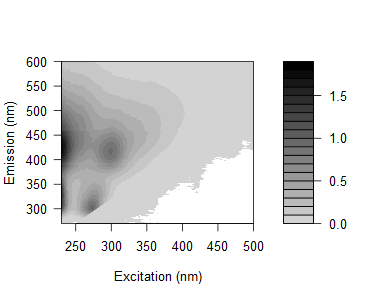

Values plotted in this chart, from the file beside it:
0.0278442094399572, 0.0359122938985535, 0.0184758865732615, -0.0111910978674924, -0.00120986287239539, 0.0557954334100253, 0.0716532119822226, 1.23322922593676, 6.03389560565113, 0.710511716269489, 0.054619580622134, 0.0240352380401526, 0.0126316357639825, 0.00620527985983093, 0.010600316711177, 0.00569165923843607, -0.00202296684480991, 0.00381558427342272, -0.00314386247224014, 2.99815807879033e-05, 0.00368093002934921, -0.00115618070704934, 0.00246320446964117, 0.009093688910578
0.03671, 0.0288, 0.02231, 0.009257, -0.02658, 0.03818, 0.06618, 0.3467, 5.182, 2.493, 0.07563, 0.02824, 0.02074, 0.01047, 0.009466, 0.003946, 0.002165, 0.004966, 0.006339, 0.0001506, -0.002534, 0.0008435, 0.001592, 0.00306
0.05547, 0.05245, 0.01874, 0.02497, 0.01211, 0.03972, 0.06399, 0.1153, 2.778, 4.885, 0.2581, 0.03218, 0.02327, 0.01104, 0.008658, 0.008876, 0.001282, 0.003743, 0.0003784, 0.002773, 0.003528, 0.001254, 0.001119, -0.001421
0.05671, 0.03605, 0.03191, 0.0222, -0.0002604, 0.03371, 0.06721, 0.08992, 0.9316, 5.551, 1.182, 0.05368, 0.02544, 0.01671, 0.009673, 0.008617, 0.006646, 0.005669, -0.0006533, 0.00617, 0.008542, 0.0004133, 0.0005158, -0.00139
0.09089, 0.04915, 0.04134, 0.0442, 0.04363, 0.04261, 0.09002, 0.09872, 0.2673, 3.952, 3.072, 0.1054, 0.02754, 0.01984, 0.01478, 0.005691, 0.002762, 0.0006882, 0.00777, 0.004455, 0.001073, 0.0007096, 0.003259, -0.0001088
0.09213, 0.05696, 0.01961, 0.03045, 0.04245, 0.01439, 0.1007, 0.1223, 0.1745, 1.226, 4.267, 0.4433, 0.03362, 0.02116, 0.009262, 0.006291, 0.000539, 0.0009727, 0.002971, 0.003258, 0.001589, -0.001255, -0.001951, -0.003012
0.127, 0.06922, 0.03919, 0.0385, 0.05916, 0.07001, 0.1371, 0.1785, 0.2201, 0.4626, 4.222, 1.718, 0.05824, 0.01969, 0.01244, 0.005212, 0.008266, 0.001668, -0.0008439, 0.001273, -0.001569, -0.002497, 0.0002756, -0.002996
0.2268, 0.1046, 0.06663, 0.04992, 0.07921, 0.08218, 0.211, 0.2424, 0.323, 0.32, 2.687, 4.093, 0.2729, 0.03469, 0.01683, 0.01396, 0.01482, 0.007808, 0.008202, 0.006254, 0.006546, -0.000993, 0.0004939, -0.002135
0.3122, 0.1807, 0.06458, 0.06108, 0.1022, 0.1438, 0.2671, 0.3276, 0.4339, 0.3978, 0.9371, 4.54, 1.212, 0.04266, 0.02027, 0.01127, 0.005415, 0.004669, 0.001758, 0.007774, 0.0069, 0.003398, -0.001805, 0.003762
0.4379, 0.2221, 0.1028, 0.0801, 0.1188, 0.1827, 0.3069, 0.3864, 0.5182, 0.4848, 0.4802, 3.52, 2.99, 0.1061, 0.03043, 0.01106, 0.01275, 0.01013, 0.003489, 0.006103, 0.005121, 0.001569, 0.001843, 0.001747
0.5996, 0.2964, 0.1521, 0.1146, 0.1467, 0.2459, 0.4046, 0.4646, 0.6488, 0.6031, 0.4543, 1.48, 4.903, 0.6273, 0.03292, 0.01802, 0.0185, 0.01039, 0.007107, 0.003632, 0.008602, 0.00585, 0.001339, 0.001321
0.749, 0.3967, 0.165, 0.1384, 0.1651, 0.283, 0.4322, 0.5665, 0.7231, 0.7003, 0.5004, 0.5457, 4.133, 2.046, 0.05832, 0.02866, 0.01561, 0.01362, 0.006926, 0.001914, 0.003888, 0.005773, 0.00262, 0.0007042
0.8693, 0.5016, 0.2018, 0.1528, 0.1964, 0.3113, 0.4909, 0.6129, 0.7828, 0.7647, 0.5752, 0.3105, 2.243, 4.072, 0.2649, 0.03111, 0.02224, 0.01202, 0.01088, 0.004218, 0.006662, 0.006371, 0.003202, 0.001276
0.9644, 0.5435, 0.2444, 0.186, 0.2194, 0.3231, 0.5368, 0.6766, 0.8393, 0.8244, 0.6344, 0.2998, 0.7078, 4.628, 1.277, 0.04133, 0.02327, 0.01319, 0.006704, 0.009722, 0.008534, 0.005399, 0.005291, 0.0009834
1.142, 0.5758, 0.289, 0.2024, 0.2305, 0.3506, 0.5542, 0.7013, 0.9066, 0.8978, 0.6723, 0.3433, 0.2518, 3.377, 3.244, 0.08597, 0.03196, 0.02097, 0.01442, 0.01216, 0.008552, 0.003493, 0.009546, 0.001913
1.193, 0.6839, 0.338, 0.2112, 0.2542, 0.3585, 0.5625, 0.7063, 0.9223, 0.9249, 0.7249, 0.3759, 0.1888, 1.275, 4.754, 0.575, 0.03391, 0.01716, 0.01491, 0.01313, 0.007512, 0.005777, 0.005176, 0.007798
1.271, 0.7186, 0.3179, 0.2304, 0.2428, 0.3833, 0.5718, 0.7243, 0.8919, 0.9201, 0.7381, 0.4036, 0.1897, 0.3596, 3.764, 1.896, 0.04611, 0.02049, 0.01746, 0.01509, 0.004701, 0.004965, 0.005182, 0.002979
1.291, 0.7711, 0.3638, 0.234, 0.257, 0.3741, 0.5832, 0.7221, 0.92, 0.9142, 0.7542, 0.4202, 0.2073, 0.1237, 1.84, 3.921, 0.1602, 0.02885, 0.01777, 0.01237, 0.008098, 0.008964, 0.004086, 0.003091
1.305, 0.8289, 0.3779, 0.2598, 0.2686, 0.3814, 0.5659, 0.6946, 0.8822, 0.9212, 0.7354, 0.4622, 0.2257, 0.103, 0.4912, 4.6, 0.8958, 0.04258, 0.02542, 0.01443, 0.01338, 0.00525, 0.00509, 0.0001372
1.376, 0.8341, 0.3762, 0.27, 0.2567, 0.3575, 0.5475, 0.6804, 0.8769, 0.9149, 0.7464, 0.4609, 0.2465, 0.1125, 0.1357, 3.221, 2.779, 0.1219, 0.03206, 0.01202, 0.01108, 0.009394, 0.004827, 0.005008
1.409, 0.8311, 0.4171, 0.2746, 0.2665, 0.3577, 0.536, 0.6477, 0.8581, 0.8934, 0.7756, 0.4808, 0.2694, 0.1338, 0.07376, 1.13, 4.777, 0.6539, 0.03089, 0.01971, 0.01329, 0.006926, 0.009711, 0.004739
1.455, 0.8512, 0.4001, 0.2851, 0.2693, 0.3843, 0.5235, 0.6404, 0.846, 0.8546, 0.7488, 0.4891, 0.2766, 0.1454, 0.07383, 0.2747, 3.945, 2.067, 0.06952, 0.01723, 0.015, 0.0111, 0.00558, 0.005255
1.394, 0.832, 0.4206, 0.2767, 0.2771, 0.3607, 0.5062, 0.6341, 0.7902, 0.8393, 0.7149, 0.4957, 0.2893, 0.1395, 0.07654, 0.07949, 2.228, 3.787, 0.2832, 0.02599, 0.01918, 0.01162, 0.007777, 0.004322
1.337, 0.8132, 0.4221, 0.2823, 0.2772, 0.342, 0.4855, 0.5938, 0.7612, 0.8137, 0.7106, 0.4849, 0.3052, 0.1596, 0.08459, 0.05244, 0.6831, 3.986, 1.106, 0.03864, 0.01678, 0.01123, 0.008422, 0.006797
1.367, 0.8282, 0.4006, 0.2765, 0.2764, 0.3498, 0.4822, 0.5774, 0.7375, 0.7713, 0.6983, 0.4985, 0.3108, 0.1786, 0.09194, 0.05584, 0.1756, 2.965, 2.877, 0.07294, 0.02283, 0.01419, 0.01012, 0.006492
1.377, 0.7953, 0.4174, 0.2679, 0.2613, 0.3362, 0.4425, 0.5157, 0.6731, 0.7005, 0.6398, 0.4708, 0.2906, 0.1818, 0.09358, 0.05314, 0.0412, 0.8336, 3.808, 0.3909, 0.02349, 0.01514, 0.004765, 0.003406
1.464, 0.7947, 0.3947, 0.2851, 0.2702, 0.3418, 0.4232, 0.5149, 0.6449, 0.682, 0.6526, 0.4963, 0.3328, 0.1912, 0.1042, 0.05133, 0.04003, 0.2005, 3.223, 1.498, 0.04783, 0.01592, 0.008797, 0.007914
1.624, 0.8545, 0.4091, 0.2976, 0.2771, 0.3177, 0.4391, 0.504, 0.6332, 0.679, 0.6216, 0.478, 0.3286, 0.2051, 0.1154, 0.06514, 0.04072, 0.05175, 1.641, 3.337, 0.1981, 0.02447, 0.008506, 0.01032
1.603, 0.8498, 0.4005, 0.2903, 0.2744, 0.3458, 0.4248, 0.4913, 0.5886, 0.643, 0.6086, 0.4936, 0.3546, 0.2175, 0.1214, 0.06674, 0.04443, 0.03852, 0.4145, 3.982, 1.029, 0.03044, 0.01737, 0.01068
1.596, 0.8438, 0.3852, 0.2918, 0.2746, 0.3117, 0.425, 0.4718, 0.596, 0.6108, 0.5841, 0.4732, 0.3563, 0.2136, 0.1314, 0.07267, 0.04357, 0.04107, 0.0971, 2.789, 2.527, 0.05685, 0.01751, 0.0131
1.535, 0.8307, 0.4075, 0.281, 0.2656, 0.314, 0.3989, 0.4628, 0.5633, 0.5972, 0.5588, 0.4785, 0.3498, 0.2297, 0.132, 0.07798, 0.05039, 0.04026, 0.04336, 0.9271, 3.575, 0.3406, 0.02393, 0.01395
1.5, 0.8083, 0.3938, 0.2828, 0.2754, 0.3117, 0.405, 0.4276, 0.5221, 0.5523, 0.5517, 0.4587, 0.3533, 0.2423, 0.1311, 0.08388, 0.0505, 0.03981, 0.03525, 0.2328, 3.151, 1.432, 0.03673, 0.0154
1.442, 0.7714, 0.3861, 0.2917, 0.2697, 0.3051, 0.3812, 0.4344, 0.505, 0.5415, 0.5359, 0.4627, 0.3502, 0.2356, 0.135, 0.08458, 0.05267, 0.04308, 0.04089, 0.05729, 1.61, 3.079, 0.147, 0.02282
1.447, 0.7538, 0.398, 0.2887, 0.2801, 0.3063, 0.3781, 0.4048, 0.4943, 0.5329, 0.5144, 0.4501, 0.3533, 0.236, 0.1569, 0.0935, 0.06356, 0.04151, 0.04072, 0.03732, 0.4577, 4.017, 0.9324, 0.02897
1.478, 0.7452, 0.3759, 0.2795, 0.2705, 0.31, 0.3731, 0.4062, 0.4846, 0.5184, 0.5057, 0.4354, 0.3518, 0.2557, 0.1524, 0.1092, 0.06907, 0.04923, 0.03623, 0.03193, 0.09367, 2.726, 2.495, 0.06825
1.508, 0.7464, 0.3781, 0.3001, 0.2684, 0.2923, 0.3718, 0.3875, 0.4796, 0.4801, 0.5072, 0.4241, 0.3493, 0.2401, 0.1604, 0.1088, 0.07551, 0.05074, 0.04632, 0.03767, 0.04042, 0.907, 3.969, 0.4339
1.41, 0.7478, 0.3777, 0.2929, 0.2604, 0.2875, 0.3568, 0.3994, 0.4592, 0.4639, 0.4713, 0.4288, 0.3421, 0.239, 0.1668, 0.1133, 0.07993, 0.05625, 0.04176, 0.03598, 0.03175, 0.2261, 3.263, 1.632
1.341, 0.7134, 0.3729, 0.2758, 0.2693, 0.2912, 0.3482, 0.3652, 0.4242, 0.4477, 0.4627, 0.4154, 0.3429, 0.2454, 0.1693, 0.1097, 0.08429, 0.06744, 0.05419, 0.03959, 0.03081, 0.0552, 1.766, 3.396
1.3, 0.7029, 0.3854, 0.2971, 0.2731, 0.2727, 0.3419, 0.3542, 0.4204, 0.4241, 0.4449, 0.4075, 0.3349, 0.2499, 0.1774, 0.1303, 0.09333, 0.06836, 0.05588, 0.03688, 0.03879, 0.03605, 0.5081, 4.192
1.242, 0.6636, 0.3715, 0.2936, 0.2728, 0.2818, 0.3213, 0.3655, 0.4138, 0.4275, 0.4196, 0.3929, 0.3338, 0.251, 0.1816, 0.131, 0.1029, 0.08103, 0.06496, 0.04764, 0.03724, 0.03888, 0.1022, 2.946
1.181, 0.6797, 0.3788, 0.2906, 0.2716, 0.2881, 0.3299, 0.3426, 0.3832, 0.4104, 0.4077, 0.3807, 0.3292, 0.2547, 0.1883, 0.1414, 0.1029, 0.08497, 0.06447, 0.05116, 0.04277, 0.03433, 0.04171, 1.031
1.137, 0.6443, 0.3824, 0.2956, 0.2713, 0.2833, 0.3287, 0.342, 0.3808, 0.3993, 0.4018, 0.375, 0.3282, 0.2611, 0.1947, 0.1464, 0.1141, 0.09761, 0.07711, 0.05856, 0.04621, 0.03642, 0.03975, 0.2326
1.118, 0.6303, 0.3802, 0.3071, 0.2871, 0.28, 0.3272, 0.3393, 0.3696, 0.3853, 0.3759, 0.3706, 0.3201, 0.2565, 0.2023, 0.1555, 0.1291, 0.08883, 0.08383, 0.06508, 0.05353, 0.04672, 0.03658, 0.05322
1.078, 0.6309, 0.3845, 0.3236, 0.2765, 0.2975, 0.3334, 0.3253, 0.3693, 0.3651, 0.3863, 0.3744, 0.3204, 0.2552, 0.2059, 0.1641, 0.1431, 0.1157, 0.08739, 0.07041, 0.05748, 0.04141, 0.0378, 0.0395
1.076, 0.6462, 0.3922, 0.3116, 0.2876, 0.3041, 0.3196, 0.3174, 0.3583, 0.3678, 0.3864, 0.3614, 0.3202, 0.264, 0.2189, 0.1646, 0.1435, 0.1272, 0.1066, 0.08183, 0.06059, 0.04785, 0.04315, 0.04031
1.025, 0.6354, 0.4031, 0.3345, 0.3029, 0.2922, 0.327, 0.3216, 0.3561, 0.3695, 0.3719, 0.3609, 0.318, 0.2694, 0.2204, 0.1943, 0.155, 0.1375, 0.1086, 0.08941, 0.07623, 0.05536, 0.04258, 0.04332
0.9837, 0.6357, 0.4055, 0.3448, 0.3119, 0.3005, 0.3223, 0.3228, 0.3456, 0.3648, 0.3662, 0.3598, 0.3187, 0.2821, 0.2367, 0.1975, 0.1733, 0.1483, 0.1287, 0.1008, 0.07715, 0.06378, 0.05602, 0.04425
0.9815, 0.6532, 0.4181, 0.3532, 0.333, 0.3127, 0.3294, 0.3293, 0.3499, 0.3642, 0.37, 0.3587, 0.3384, 0.2982, 0.2526, 0.2201, 0.1901, 0.1658, 0.138, 0.112, 0.08769, 0.07716, 0.05902, 0.04846
0.9935, 0.6343, 0.4673, 0.3649, 0.3395, 0.3206, 0.3341, 0.3317, 0.3555, 0.3625, 0.3698, 0.3667, 0.3445, 0.3017, 0.2715, 0.2335, 0.2129, 0.1832, 0.1388, 0.114, 0.09513, 0.07835, 0.06119, 0.0501
0.9654, 0.666, 0.4645, 0.3995, 0.3551, 0.3108, 0.3356, 0.3402, 0.353, 0.3547, 0.3868, 0.3694, 0.3552, 0.3204, 0.2979, 0.2548, 0.2281, 0.1921, 0.159, 0.1313, 0.1108, 0.08363, 0.06579, 0.05132
0.9754, 0.6954, 0.4886, 0.4016, 0.3641, 0.3307, 0.353, 0.339, 0.349, 0.3681, 0.3666, 0.3887, 0.3769, 0.3448, 0.3108, 0.2831, 0.2527, 0.2118, 0.1713, 0.1424, 0.1083, 0.09374, 0.08002, 0.05888
0.9888, 0.7334, 0.5359, 0.4306, 0.3787, 0.3426, 0.3585, 0.3433, 0.3532, 0.3707, 0.384, 0.3934, 0.3823, 0.3649, 0.3411, 0.305, 0.2771, 0.2333, 0.1903, 0.157, 0.1242, 0.1021, 0.0821, 0.06899
1.003, 0.7405, 0.562, 0.4616, 0.4001, 0.3623, 0.3632, 0.347, 0.3755, 0.3719, 0.3911, 0.4108, 0.4118, 0.4022, 0.3784, 0.3409, 0.299, 0.2493, 0.2038, 0.1627, 0.1317, 0.1204, 0.09283, 0.06969
1.064, 0.7886, 0.5721, 0.4735, 0.4228, 0.3829, 0.3835, 0.3545, 0.3731, 0.3831, 0.4186, 0.4229, 0.4395, 0.4371, 0.4088, 0.3858, 0.3298, 0.2729, 0.2228, 0.1836, 0.1571, 0.1224, 0.1014, 0.07784
1.099, 0.844, 0.6327, 0.5116, 0.4449, 0.4034, 0.3939, 0.3715, 0.3812, 0.391, 0.4279, 0.4605, 0.4765, 0.4712, 0.4467, 0.409, 0.3648, 0.2922, 0.2379, 0.1973, 0.1585, 0.1294, 0.1145, 0.08612
1.133, 0.8977, 0.6707, 0.5274, 0.4624, 0.4145, 0.4186, 0.3958, 0.4022, 0.418, 0.4544, 0.4836, 0.4968, 0.5041, 0.4913, 0.4506, 0.3899, 0.3256, 0.2651, 0.2102, 0.1748, 0.1505, 0.1307, 0.09428
1.192, 0.9376, 0.7107, 0.5774, 0.474, 0.4306, 0.4242, 0.3879, 0.4109, 0.4141, 0.4553, 0.5088, 0.5243, 0.5412, 0.5331, 0.4803, 0.4189, 0.3474, 0.2783, 0.2236, 0.1866, 0.1492, 0.126, 0.1015
1.229, 1.03, 0.7853, 0.6095, 0.5182, 0.4371, 0.4426, 0.4143, 0.425, 0.436, 0.4862, 0.539, 0.5542, 0.5948, 0.5793, 0.5347, 0.4565, 0.3811, 0.2945, 0.2317, 0.1977, 0.1671, 0.1367, 0.1129
1.29, 1.038, 0.8096, 0.633, 0.5412, 0.4746, 0.4537, 0.4213, 0.4322, 0.4541, 0.506, 0.5696, 0.5933, 0.6212, 0.615, 0.5794, 0.4864, 0.4012, 0.3153, 0.2549, 0.2111, 0.186, 0.1399, 0.1213
1.34, 1.118, 0.8707, 0.6598, 0.5637, 0.4972, 0.4666, 0.4232, 0.4507, 0.4562, 0.5262, 0.5918, 0.6234, 0.6649, 0.656, 0.6162, 0.5305, 0.435, 0.3326, 0.2616, 0.2251, 0.1887, 0.1564, 0.1342
1.23, 0.997, 0.8113, 0.6221, 0.5113, 0.4596, 0.443, 0.4059, 0.4052, 0.4245, 0.4878, 0.5359, 0.5812, 0.6191, 0.622, 0.5748, 0.5024, 0.4071, 0.3244, 0.249, 0.2098, 0.1826, 0.1496, 0.1198
... 105 more rows
